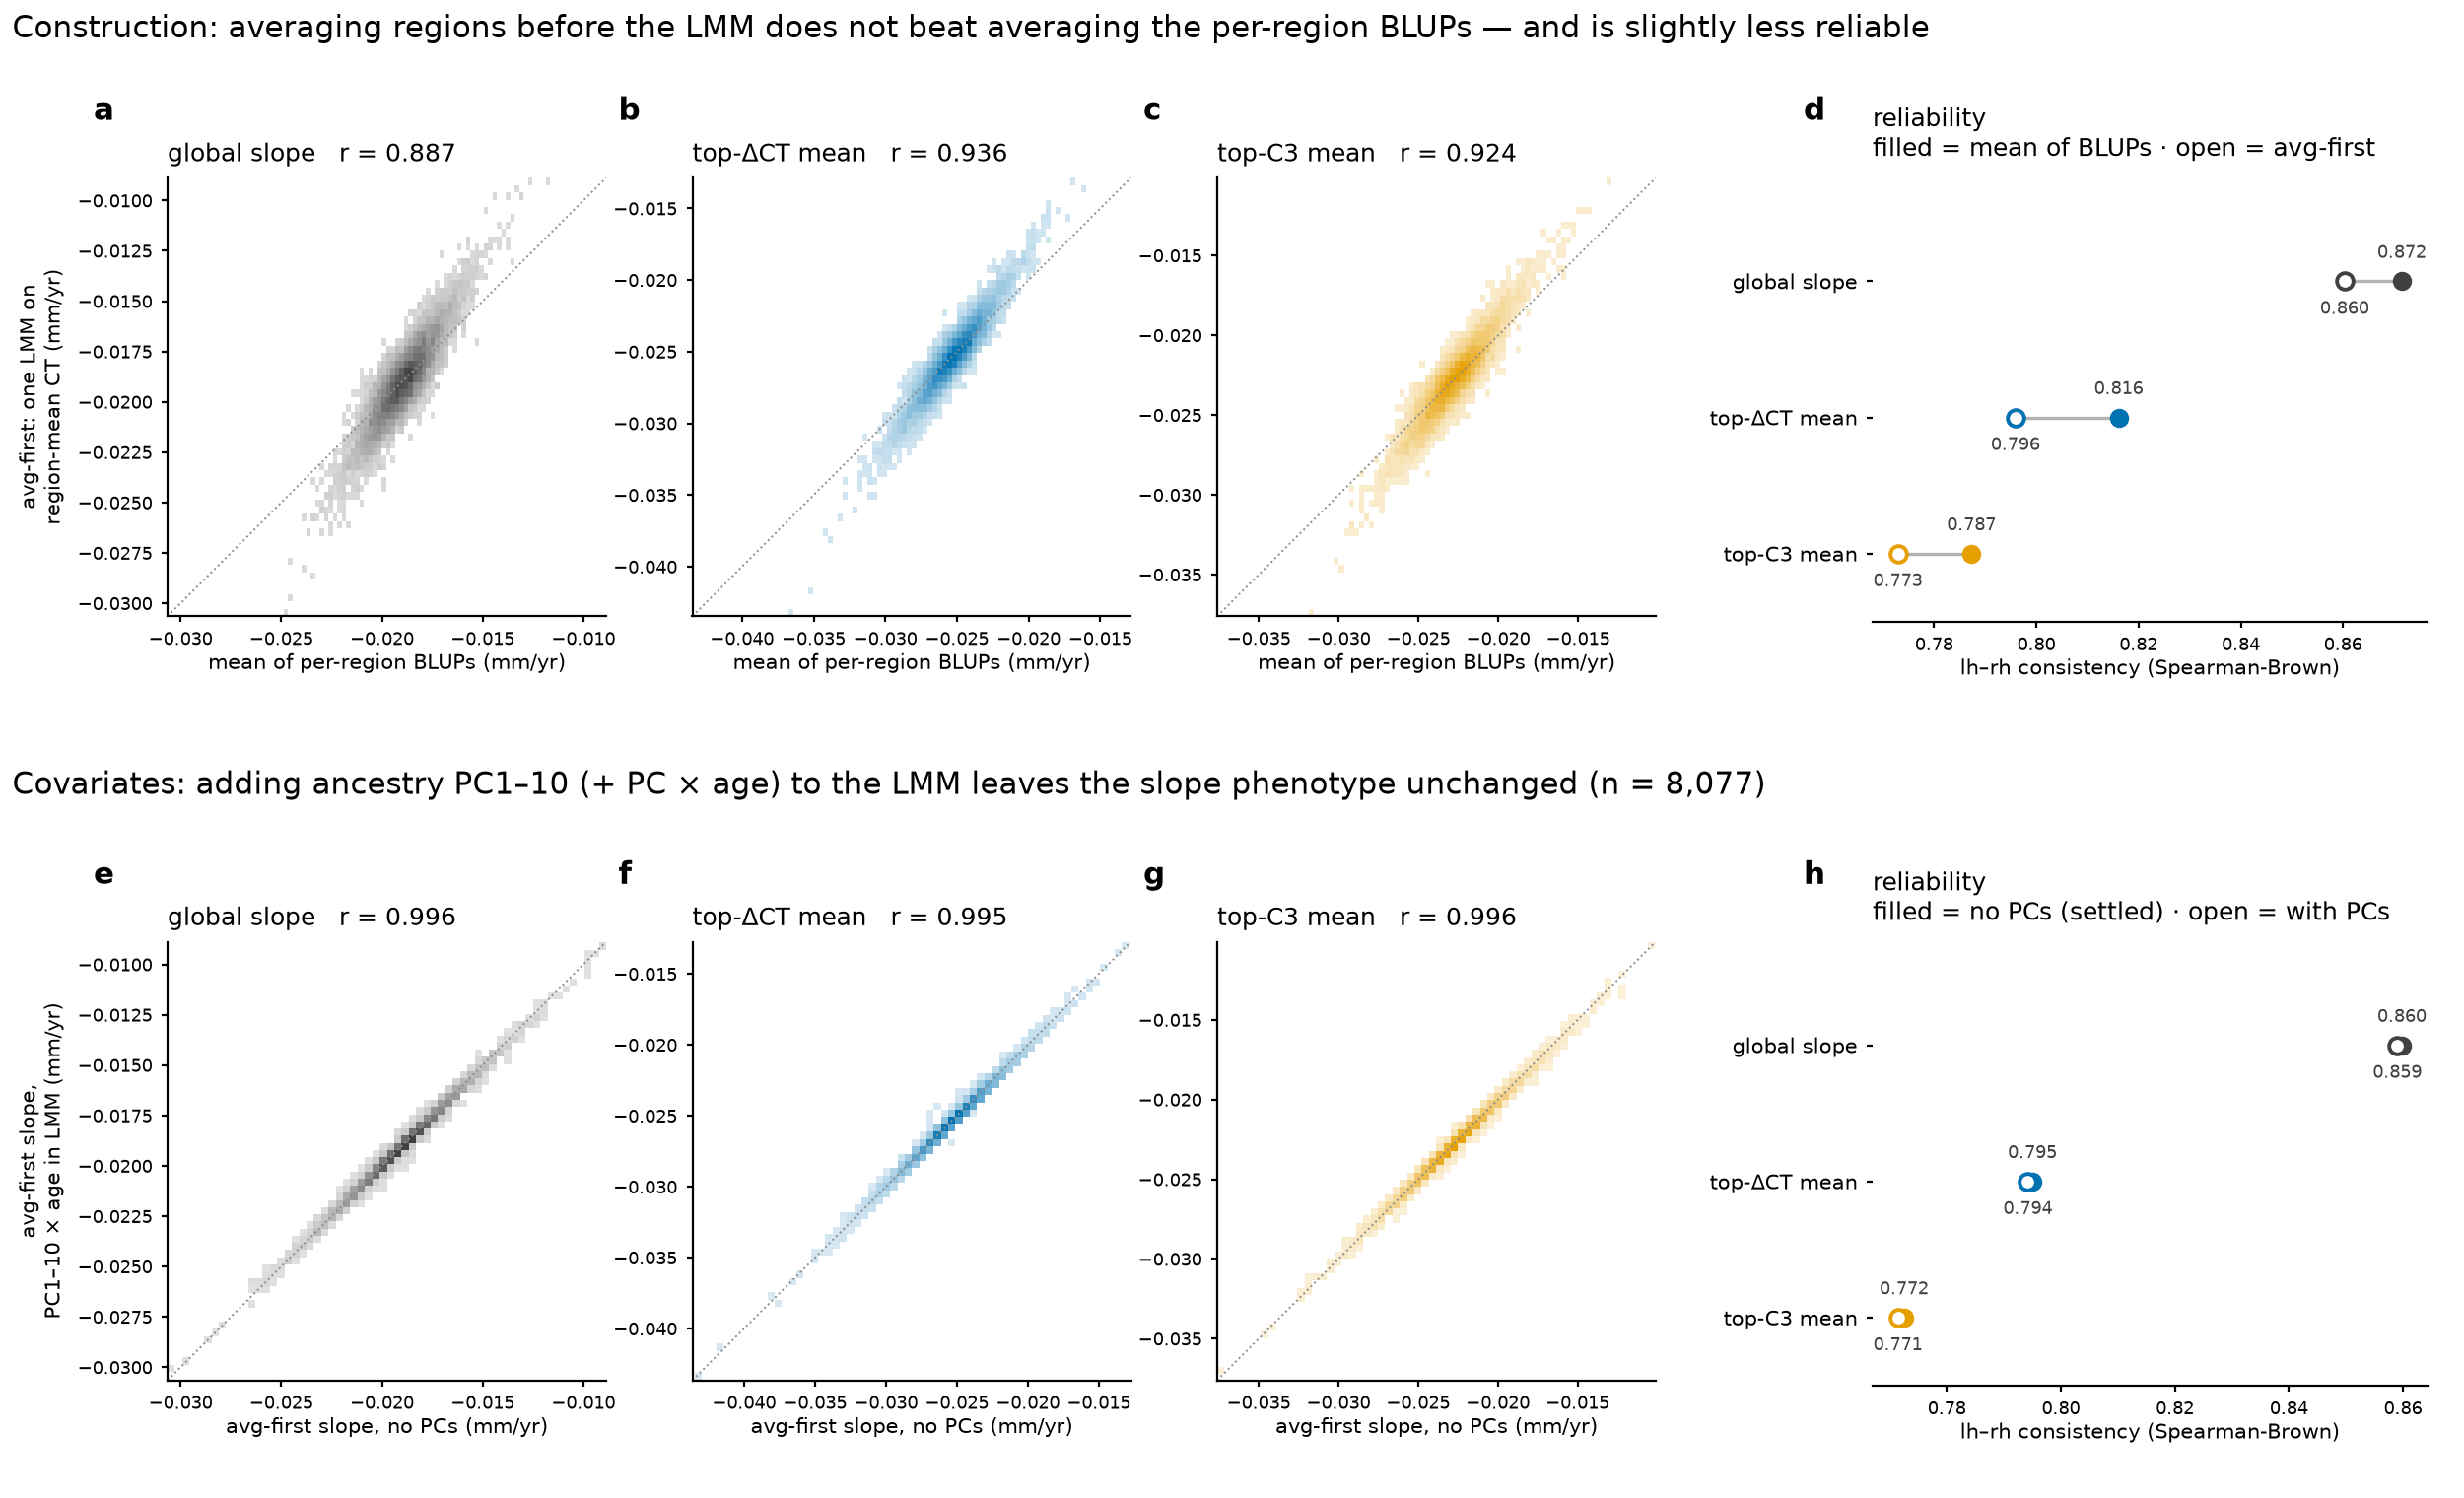

The Python source for this figure:
"""Figure: avg-first vs mean-of-BLUPs construction for the slope phenotypes.

Usage (repo root):  python hpc_v3/figure_avgfirst.py

Draws ONLY from the committed summary tables written by make_avgfirst.py
(avgfirst_density.csv, avgfirst_comparison.csv) — no per-subject data.
Panels a-c: binned density of the two constructions per phenotype, with r
annotated from the table.  Panel d: lh/rh Spearman-Brown consistency of the
two constructions side by side — the direct answer to "would averaging first
raise reliability (and so heritability)?": no, it is marginally lower.

Output: hpc_v3/figure_avgfirst.png
"""
from __future__ import annotations

import sys
from pathlib import Path

import matplotlib as mpl
import matplotlib.pyplot as plt
import numpy as np
import pandas as pd

HERE = Path(__file__).resolve().parent

BASE, MID, SMALL = 10.0, 9.0, 7.5
DISPLAY = {"global": "global slope", "topDelta": "top-ΔCT mean",
           "topC3": "top-C3 mean"}
PHENO_COLOR = {"global": "0.25", "topDelta": "#0072B2", "topC3": "#E69F00"}


def _density_panel(fig, rect, d, color, title, xlabel, ylabel):
    ax = fig.add_axes(rect)
    for _, r in d.iterrows():
        ax.add_patch(mpl.patches.Rectangle(
            (r.x_lo, r.y_lo), r.x_hi - r.x_lo, r.y_hi - r.y_lo,
            facecolor=color, edgecolor="none",
            alpha=min(1.0, 0.12 + 0.88 * (r["count"] / d["count"].max())**0.5)))
    lo = min(d.x_lo.min(), d.y_lo.min())
    hi = max(d.x_hi.max(), d.y_hi.max())
    ax.plot([lo, hi], [lo, hi], color="0.55", lw=0.7, ls=":")
    ax.set_xlim(lo, hi); ax.set_ylim(lo, hi)
    ax.set_aspect("equal")
    ax.set_title(title, fontsize=MID)
    ax.set_xlabel(xlabel, fontsize=SMALL, labelpad=1.5)
    if ylabel:
        ax.set_ylabel(ylabel, fontsize=SMALL)
    ax.tick_params(length=2)
    for s in ("top", "right"):
        ax.spines[s].set_visible(False)
    return ax


def _dumbbell_panel(fig, rect, cmp_, col_filled, col_open, title,
                    lab_filled, lab_open):
    ax = fig.add_axes(rect)
    names = ["global", "topDelta", "topC3"]
    for i, nm in enumerate(names):
        row = cmp_.loc[nm]
        y = len(names) - 1 - i
        v1, v2 = row[col_filled], row[col_open]
        ax.plot([v1, v2], [y, y], color="0.7", lw=1.2, zorder=1)
        ax.plot(v1, y, "o", color=PHENO_COLOR[nm], ms=6, zorder=3)
        ax.plot(v2, y, "o", mfc="white", mec=PHENO_COLOR[nm], mew=1.4, ms=6,
                zorder=3)
        for v, va in ((v1, "bottom"), (v2, "top")):
            ax.text(v, y + (0.14 if va == "bottom" else -0.14), f"{v:.3f}",
                    fontsize=SMALL - 1, ha="center", va=va, color="0.25")
    ax.set_yticks(range(len(names)), [DISPLAY[n] for n in names[::-1]],
                  fontsize=SMALL)
    ax.set_xlabel("lh–rh consistency (Spearman-Brown)", fontsize=SMALL,
                  labelpad=1.5)
    ax.set_title(f"{title}\nfilled = {lab_filled} · open = {lab_open}",
                 fontsize=MID)
    ax.set_ylim(-0.5, len(names) - 0.2)
    ax.tick_params(length=2)
    for s in ("top", "right", "left"):
        ax.spines[s].set_visible(False)
    return ax


def draw() -> Path:
    dens = pd.read_csv(HERE / "avgfirst_density.csv")
    cmp_ = pd.read_csv(HERE / "avgfirst_comparison.csv").set_index("phenotype")
    dens_pc = pd.read_csv(HERE / "avgfirst_pc_density.csv")
    cmp_pc = (pd.read_csv(HERE / "avgfirst_pc_comparison.csv")
              .set_index("phenotype"))

    mpl.rcParams.update({
        "font.size": BASE, "axes.titlesize": MID, "axes.labelsize": SMALL,
        "xtick.labelsize": SMALL - 1, "ytick.labelsize": SMALL - 1,
        "axes.titlelocation": "left", "figure.facecolor": "white",
        "savefig.facecolor": "white"})
    fig = plt.figure(figsize=(12.5, 7.6))

    # ---- row 1: avg-first vs mean-of-BLUPs ---------------------------------
    fig.text(0.005, 0.975, "Construction: averaging regions before the LMM "
             "does not beat averaging the per-region BLUPs — and is slightly "
             "less reliable", fontsize=BASE + 1)
    Y1, H = 0.585, 0.30
    for k, nm in enumerate(("global", "topDelta", "topC3")):
        row = cmp_.loc[nm]
        _density_panel(
            fig, [0.068 + k * 0.213, Y1, 0.178, H],
            dens[dens.phenotype == nm], PHENO_COLOR[nm],
            f"{DISPLAY[nm]}   r = {row.r_methods:.3f}",
            "mean of per-region BLUPs (mm/yr)",
            "avg-first: one LMM on\nregion-mean CT (mm/yr)" if k == 0 else "")
        fig.text(0.068 + k * 0.213 - 0.030, Y1 + H + 0.035, "abc"[k],
                 fontsize=BASE + 1, fontweight="bold")
    _dumbbell_panel(fig, [0.76, Y1, 0.225, H], cmp_,
                    "sb_blupmean", "sb_avgfirst", "reliability",
                    "mean of BLUPs", "avg-first")
    fig.text(0.76 - 0.028, Y1 + H + 0.035, "d", fontsize=BASE + 1,
             fontweight="bold")

    # ---- row 2: ancestry PCs in the LMM vs not ------------------------------
    n_pc = int(cmp_pc.n.iloc[0])
    fig.text(0.005, 0.470, "Covariates: adding ancestry PC1–10 (+ PC × age) "
             f"to the LMM leaves the slope phenotype unchanged (n = {n_pc:,})",
             fontsize=BASE + 1)
    Y2 = 0.075
    for k, nm in enumerate(("global", "topDelta", "topC3")):
        row = cmp_pc.loc[nm]
        _density_panel(
            fig, [0.068 + k * 0.213, Y2, 0.178, H],
            dens_pc[dens_pc.phenotype == nm], PHENO_COLOR[nm],
            f"{DISPLAY[nm]}   r = {row.r_pc_vs_nopc:.3f}",
            "avg-first slope, no PCs (mm/yr)",
            "avg-first slope,\nPC1–10 × age in LMM (mm/yr)" if k == 0 else "")
        fig.text(0.068 + k * 0.213 - 0.030, Y2 + H + 0.035, "efg"[k],
                 fontsize=BASE + 1, fontweight="bold")
    _dumbbell_panel(fig, [0.76, Y2, 0.225, H], cmp_pc,
                    "sb_nopc", "sb_pc", "reliability",
                    "no PCs (settled)", "with PCs")
    fig.text(0.76 - 0.028, Y2 + H + 0.035, "h", fontsize=BASE + 1,
             fontweight="bold")

    out = HERE / "figure_avgfirst.png"
    fig.savefig(out, dpi=200)
    plt.close(fig)
    print(out)
    return out


if __name__ == "__main__":
    draw()
    sys.exit(0)
